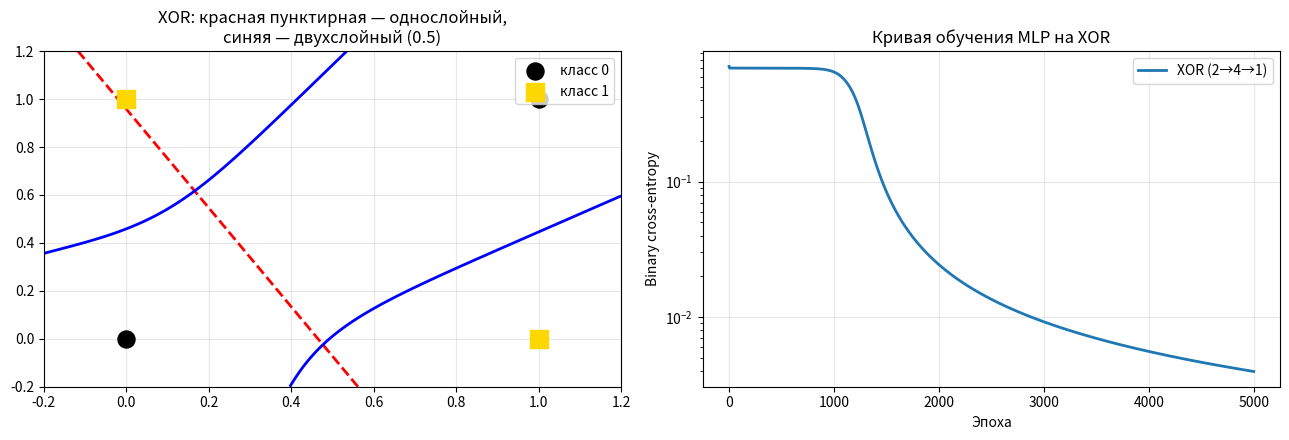

This chart was generated by the following Python code:
import numpy as np
import matplotlib.pyplot as plt

np.random.seed(42)

# ============================================================
# 1. Двухслойный перцептрон (скрытый слой + выходной)
#    Активация: сигмоида. Обучение: обратное распространение.
# ============================================================
def sigmoid(z):
    return 1.0 / (1.0 + np.exp(-z))

def sigmoid_deriv(a):        # a = sigmoid(z)
    return a * (1.0 - a)

class MLP:
    """
    Полносвязная сеть: n_in -> n_hidden -> n_out.
    Один скрытый слой с сигмоидой, выход — сигмоида (бинарная классификация).
    """
    def __init__(self, n_in, n_hidden, n_out=1, lr=0.5, seed=42):
        rng = np.random.default_rng(seed)
        # инициализация Ксавье — важно для стабильного обучения
        self.W1 = rng.normal(0, np.sqrt(2.0/(n_in + n_hidden)),  (n_hidden, n_in))
        self.b1 = np.zeros(n_hidden)
        self.W2 = rng.normal(0, np.sqrt(2.0/(n_hidden + n_out)), (n_out, n_hidden))
        self.b2 = np.zeros(n_out)
        self.lr = lr

    def forward(self, X):
        """X: (N, n_in). Возвращает выходы и кэш для backprop."""
        Z1 = X @ self.W1.T + self.b1      # (N, H)
        A1 = sigmoid(Z1)                  # (N, H)
        Z2 = A1 @ self.W2.T + self.b2     # (N, O)
        A2 = sigmoid(Z2)                  # (N, O)
        cache = (X, Z1, A1, Z2, A2)
        return A2, cache

    def predict_proba(self, X):
        return self.forward(X)[0]

    def predict(self, X, threshold=0.5):
        return (self.predict_proba(X) >= threshold).astype(int)

    def fit(self, X, y, epochs=5000, verbose_every=1000):
        """y: (N,) или (N,1) значения 0/1. Полный батч (batch GD)."""
        y = y.reshape(-1, 1).astype(float)
        N = len(X)
        history = []
        for ep in range(1, epochs + 1):
            # --- forward ---
            A2, (X_, Z1, A1, Z2, _) = self.forward(X)
            # --- loss (binary cross-entropy) ---
            eps = 1e-12
            loss = -np.mean(y*np.log(A2+eps) + (1-y)*np.log(1-A2+eps))
            history.append(loss)
            # --- backward ---
            dZ2 = (A2 - y) / N                 # (N, O)
            dW2 = dZ2.T @ A1                   # (O, H)
            db2 = dZ2.sum(axis=0)
            dA1 = dZ2 @ self.W2                # (N, H)
            dZ1 = dA1 * sigmoid_deriv(A1)      # (N, H)
            dW1 = dZ1.T @ X_                   # (H, n_in)
            db1 = dZ1.sum(axis=0)
            # --- update (gradient descent) ---
            self.W2 -= self.lr * dW2
            self.b2 -= self.lr * db2
            self.W1 -= self.lr * dW1
            self.b1 -= self.lr * db1
            if verbose_every and ep % verbose_every == 0:
                acc = np.mean(self.predict(X).flatten() == y.flatten())
                print(f"  Эпоха {ep:5d}: loss={loss:.6f}, точность={acc*100:5.1f}%")
        return history


# ============================================================
# 2. Однослойный перцептрон (для сравнения на XOR)
# ============================================================
class SinglePerceptron:
    def __init__(self, n_in, lr=0.1, seed=42):
        rng = np.random.default_rng(seed)
        self.w = rng.uniform(-0.5, 0.5, n_in)
        self.b = rng.uniform(-0.5, 0.5)
        self.lr = lr
    def predict(self, x):
        return 1 if (self.w @ x + self.b) >= 0 else 0
    def fit(self, X, y, epochs=500):
        history = []
        for _ in range(epochs):
            errs = 0
            for xi, di in zip(X, y):
                yi = self.predict(xi)
                e = di - yi
                if e != 0:
                    self.w += self.lr * e * xi
                    self.b += self.lr * e
                    errs += 1
            history.append(errs)
        return history


# ============================================================
# 3. Наборы данных
# ============================================================
X2 = np.array([[0,0],[0,1],[1,0],[1,1]], dtype=float)
y_and = np.array([0,0,0,1])
y_or  = np.array([0,1,1,1])
y_xor = np.array([0,1,1,0])
X1 = np.array([[0],[1]], dtype=float)
y_not = np.array([1,0])

# ============================================================
# 4. Сравнение: однослойный vs двухслойный на XOR
# ============================================================
print("="*60)
print("ЧАСТЬ 1. XOR: однослойный перцептрон")
print("="*60)
sp = SinglePerceptron(2, lr=0.1)
h = sp.fit(X2, y_xor, epochs=200)
final_err = h[-1]
pred = [sp.predict(x) for x in X2]
print(f"  Ошибок в последней эпохе: {final_err}")
print(f"  Предсказания: {pred}  (истина: {y_xor.tolist()})")
print(f"  Итог: {'ВЫУЧЕНА' if final_err == 0 else 'НЕ ВЫУЧЕНА (линейно неразделима)'}")

print("\n" + "="*60)
print("ЧАСТЬ 2. XOR: двухслойный перцептрон (2 -> 4 -> 1)")
print("="*60)
mlp_xor = MLP(n_in=2, n_hidden=4, n_out=1, lr=0.5, seed=1)
loss_hist = mlp_xor.fit(X2, y_xor, epochs=5000, verbose_every=1000)
pred = mlp_xor.predict(X2).flatten()
prob = mlp_xor.predict_proba(X2).flatten()
print(f"\n  Вероятности: {np.round(prob, 4)}")
print(f"  Предсказания: {pred.tolist()}  (истина: {y_xor.tolist()})")
print(f"  Итог: {'ВЫУЧЕНА' if np.array_equal(pred, y_xor) else 'НЕ ВЫУЧЕНА'}")

# ============================================================
# 5. Проверка: та же архитектура на простых функциях
# ============================================================
print("\n" + "="*60)
print("ЧАСТЬ 3. Двухслойная сеть на простых функциях")
print("="*60)

tasks = [
    ("И (AND)",      X2, y_and),
    ("ИЛИ (OR)",     X2, y_or),
    ("НЕ (NOT)",     X1, y_not),
    ("XOR",          X2, y_xor),
    ("XNOR (НЕ-XOR)", X2, (1 - y_xor)),
    ("И-НЕ (NAND)",  X2, (1 - y_and)),
]

results = {}
for name, X, y in tasks:
    n_in = X.shape[1]
    # небольшая сеть: 4 скрытых нейрона — с запасом для всех этих функций
    net = MLP(n_in=n_in, n_hidden=4, n_out=1, lr=0.5, seed=7)
    hist = net.fit(X, y, epochs=5000, verbose_every=0)   # без вывода
    pred = net.predict(X).flatten()
    ok = np.array_equal(pred, y)
    results[name] = (ok, hist[-1], pred.tolist(), y.tolist())
    status = "✓ ВЫУЧЕНА" if ok else "✗ НЕ ВЫУЧЕНА"
    print(f"  {name:14s} loss={hist[-1]:.6f}  {status}")
    print(f"      предсказания {pred.tolist()}  истина {y.tolist()}")

# ============================================================
# 6. Визуализация
# ============================================================
fig, axes = plt.subplots(1, 2, figsize=(13, 4.5))

# 6.1 Разделяющие границы на XOR: однослойный не справляется, MLP — да
ax = axes[0]
xx, yy = np.meshgrid(np.linspace(-0.2, 1.2, 200), np.linspace(-0.2, 1.2, 200))
grid = np.c_[xx.ravel(), yy.ravel()]

# однослойный: линейная граница w·x + b = 0
Z_sp = (grid @ sp.w + sp.b).reshape(xx.shape)
ax.contour(xx, yy, Z_sp, levels=[0], colors='red', linestyles='--', linewidths=2)

# MLP: нелинейная граница 0.5
Z_mlp = mlp_xor.predict_proba(grid).reshape(xx.shape)
ax.contour(xx, yy, Z_mlp, levels=[0.5], colors='blue', linewidths=2)

ax.scatter(X2[y_xor==0,0], X2[y_xor==0,1], s=150, c='black', marker='o', label='класс 0', zorder=5)
ax.scatter(X2[y_xor==1,0], X2[y_xor==1,1], s=150, c='gold', marker='s', label='класс 1', zorder=5)
ax.set_title("XOR: красная пунктирная — однослойный,\nсиняя — двухслойный (0.5)")
ax.legend(loc='upper right'); ax.set_xlim(-0.2, 1.2); ax.set_ylim(-0.2, 1.2)
ax.grid(alpha=0.3)

# 6.2 Кривые обучения
ax = axes[1]
ax.plot(loss_hist, label='XOR (2→4→1)', lw=2)
ax.set_xlabel("Эпоха"); ax.set_ylabel("Binary cross-entropy")
ax.set_title("Кривая обучения MLP на XOR")
ax.grid(alpha=0.3); ax.legend()
ax.set_yscale('log')

plt.tight_layout()
plt.savefig("mlp_xor.png", dpi=100)
plt.show()

# ============================================================
# 7. Итоговая таблица
# ============================================================
print("\n" + "="*60)
print("ИТОГОВАЯ ТАБЛИЦА")
print("="*60)
print(f"{'Функция':16s} {'Однослойный':>12s} {'Двухслойный':>12s}")
print("-"*44)
single_ok = {
    "И (AND)": True, "ИЛИ (OR)": True, "НЕ (NOT)": True,
    "XOR": False, "XNOR (НЕ-XOR)": False, "И-НЕ (NAND)": True,
}
for name in ["И (AND)", "ИЛИ (OR)", "НЕ (NOT)", "XOR", "XNOR (НЕ-XOR)", "И-НЕ (NAND)"]:
    s = "✓" if single_ok[name] else "✗"
    m = "✓" if results[name][0] else "✗"
    print(f"{name:16s} {s:>12s} {m:>12s}")
